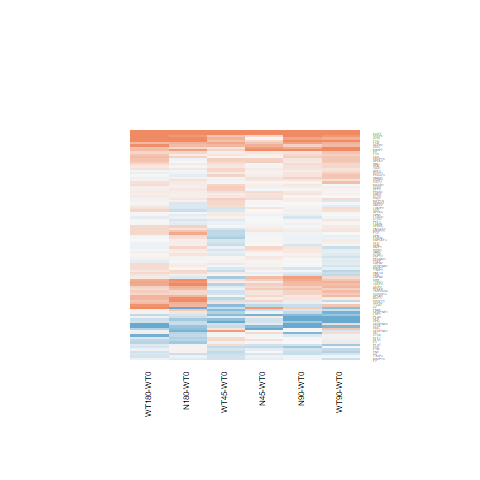

The file beside this chart, header and first rows:
N180-WT0.logFC, N180-WT0.AveExpr, N180-WT0.t, N180-WT0.P.Value, N180-WT0.adj.P.Val, N180-WT0.B, N45-WT0.logFC, N45-WT0.AveExpr, N45-WT0.t, N45-WT0.P.Value, N45-WT0.adj.P.Val, N45-WT0.B, N90-WT0.logFC, N90-WT0.AveExpr, N90-WT0.t, N90-WT0.P.Value, N90-WT0.adj.P.Val, N90-WT0.B, WT180-WT0.logFC, WT180-WT0.AveExpr, WT180-WT0.t, WT180-WT0.P.Value, WT180-WT0.adj.P.Val, WT180-WT0.B
0.8665, 4.056, 4.659, 9.68693068356475e-05, 0.005253, 1.105, 0.1141, 4.056, 0.5795, 0.5676, 1, -6.379, 0.549, 4.056, 2.894, 0.007932, 0.2512, -3.106, 0.7175, 4.056, 3.83, 0.0007978, 0.03443, -0.8949
-0.2159, 5.505, -1.214, 0.2366, 0.6457, -6.208, 0.0104, 5.505, 0.05898, 0.9535, 1, -6.72, 0.04393, 5.505, 0.2493, 0.8052, 0.958, -6.903, -0.01117, 5.505, -0.06334, 0.95, 0.9866, -6.891
-0.2082, 6.434, -1.428, 0.166, 0.5601, -5.973, 0.01674, 6.434, 0.1153, 0.9091, 1, -6.749, 0.004683, 6.434, 0.03226, 0.9745, 0.9939, -6.968, 0.03526, 6.434, 0.2432, 0.8099, 0.9579, -6.898
-0.4252, 4.981, -2.946, 0.00701, 0.1132, -3.083, 0.2085, 4.981, 1.491, 0.1488, 1, -5.609, -0.02729, 4.981, -0.1932, 0.8484, 0.9676, -6.882, -0.3868, 4.981, -2.691, 0.01272, 0.2229, -3.588
0.344, 4.997, 1.553, 0.1333, 0.5159, -5.74, 0.06558, 4.997, 0.2925, 0.7724, 1, -6.639, 0.02589, 4.997, 0.1153, 0.9092, 0.982, -6.886, 0.2778, 4.997, 1.252, 0.2224, 0.6797, -6.082
-0.4272, 0.2619, -0.9753, 0.339, 0.7342, -5.474, 0.256, 0.2619, 0.6557, 0.5182, 1, -5.613, -0.7992, 0.2619, -1.713, 0.09956, 0.6155, -4.531, 0.1106, 0.2619, 0.2777, 0.7836, 0.9501, -5.919
0.3044, 3.827, 1.648, 0.1122, 0.4808, -5.468, 0.1905, 3.827, 1.021, 0.3172, 1, -6.03, 0.3333, 3.827, 1.811, 0.08261, 0.5889, -5.196, 0.3912, 3.827, 2.139, 0.04269, 0.3844, -4.591
-0.6888, -1.515, -1.085, 0.2885, 0.6952, -5.047, -1.873, -1.515, -2.742, 0.0113, 0.7849, -2.807, 0.05099, -1.515, 0.08973, 0.9292, 0.9862, -5.631, -0.4625, -1.515, -0.7576, 0.456, 0.8366, -5.287
0.05641, 7.965, 0.3484, 0.7306, 0.9215, -6.935, 0.2101, 7.965, 1.296, 0.2072, 1, -5.931, 0.3554, 7.965, 2.189, 0.03845, 0.4908, -4.72, -0.07884, 7.965, -0.4873, 0.6305, 0.9013, -6.816
0.1074, 3.948, 0.6091, 0.5482, 0.8535, -6.614, 0.2358, 3.948, 1.352, 0.1887, 1, -5.684, 0.1384, 3.948, 0.7871, 0.4388, 0.8378, -6.473, 0.1164, 3.948, 0.6622, 0.5141, 0.8602, -6.523
-0.334, -1.458, -0.5819, 0.566, 0.8621, -5.499, -0.1413, -1.458, -0.2537, 0.8019, 1, -5.45, -0.9814, -1.458, -1.55, 0.1341, 0.6422, -4.542, -2.402, -1.458, -3.528, 0.0017, 0.06102, -1.335
0.01219, 8.597, 0.09942, 0.9216, 0.9795, -6.983, 0.04782, 8.597, 0.3898, 0.7001, 1, -6.678, -0.02845, 8.597, -0.2321, 0.8184, 0.9617, -6.941, -0.1294, 8.597, -1.056, 0.3014, 0.7455, -6.366
0.07286, 7.03, 0.3964, 0.6953, 0.9105, -6.919, 0.1056, 7.03, 0.5747, 0.5708, 1, -6.599, 0.09569, 7.03, 0.5207, 0.6073, 0.9102, -6.841, 0.1094, 7.03, 0.5954, 0.5571, 0.8768, -6.758
-0.3631, 0.3933, -0.8419, 0.4081, 0.7791, -5.654, -0.03569, 0.3933, -0.08768, 0.9309, 1, -5.828, -0.1842, 0.3933, -0.4413, 0.6629, 0.9264, -5.913, -0.9083, 0.3933, -1.922, 0.0664, 0.4533, -4.217
0.065, 9.315, 0.3851, 0.7035, 0.9138, -6.898, -0.1304, 9.315, -0.7737, 0.4466, 1, -6.441, -0.2409, 9.315, -1.432, 0.165, 0.6688, -5.943, -0.09047, 9.315, -0.5366, 0.5964, 0.8935, -6.768
0.5816, 1.163, 1.367, 0.1843, 0.5822, -5.326, 0.3132, 1.163, 0.7048, 0.4876, 1, -5.722, 0.1423, 1.163, 0.311, 0.7585, 0.9488, -6.089, 0.5896, 1.163, 1.394, 0.1759, 0.6319, -5.242
-0.1473, 6.628, -0.8129, 0.4242, 0.7903, -6.651, 0.1301, 6.628, 0.7216, 0.4775, 1, -6.496, 0.177, 6.628, 0.9821, 0.3358, 0.7862, -6.485, 0.2263, 6.628, 1.257, 0.2208, 0.6781, -6.144
0.6159, -0.0005867, 1.096, 0.2838, 0.6905, -5.317, 0.4402, -0.0005867, 0.7649, 0.4517, 1, -5.383, 0.7764, -0.0005867, 1.416, 0.1696, 0.6754, -4.96, 0.552, -0.0005867, 0.9776, 0.3379, 0.7718, -5.374
0.1465, 5.615, 1.047, 0.3056, 0.7072, -6.405, -0.01129, 5.615, -0.08025, 0.9367, 1, -6.717, 0.03668, 5.615, 0.2612, 0.7961, 0.956, -6.899, 0.08902, 5.615, 0.6354, 0.5311, 0.867, -6.69
0.03549, 7.14, 0.2044, 0.8397, 0.9573, -6.979, 0.06148, 7.14, 0.3542, 0.7262, 1, -6.704, 0.1118, 7.14, 0.6443, 0.5254, 0.8766, -6.769, -0.0392, 7.14, -0.2257, 0.8233, 0.9598, -6.913
-0.644, -1.379, -0.7837, 0.4408, 0.8008, -5.385, -0.7369, -1.379, -0.8831, 0.3858, 1, -5.124, -1.227, -1.379, -1.361, 0.1862, 0.6902, -4.774, -1.487, -1.379, -1.589, 0.1251, 0.5732, -4.463
0.3028, 7.531, 1.932, 0.06514, 0.372, -5.208, 0.2996, 7.531, 1.911, 0.06786, 1, -5.021, 0.1591, 7.531, 1.016, 0.3195, 0.7757, -6.459, -0.07828, 7.531, -0.5004, 0.6213, 0.8993, -6.813
-0.8746, 0.6005, -2.501, 0.01953, 0.1997, -3.252, 0.01496, 0.6005, 0.05015, 0.9604, 1, -5.851, 0.002973, 0.6005, 0.009943, 0.9921, 0.9979, -6.05, -0.08443, 0.6005, -0.2792, 0.7824, 0.9501, -5.963
2.192, 6.978, 12.24, 7.24925220333026e-12, 9.56008123496329e-09, 17.25, 0.2947, 6.978, 1.634, 0.1152, 1, -5.447, 1.465, 6.978, 8.222, 1.8031794214216e-08, 6.09432710035352e-06, 9.536, 1.974, 6.978, 11.04, 6.11988307448656e-11, 9.17535856316411e-08, 15.16
1.331, 3.561, 6.339, 1.42776203124891e-06, 0.0001733, 5.298, 0.03435, 3.561, 0.1449, 0.886, 1, -6.405, 0.7477, 3.561, 3.409, 0.002287, 0.1209, -1.849, 1.227, 3.561, 5.815, 5.18336220696003e-06, 0.0006726, 4.063
-0.08331, 0.4298, -0.2497, 0.805, 0.9477, -5.984, -0.02281, 0.4298, -0.06909, 0.9455, 1, -5.805, -0.2247, 0.4298, -0.6582, 0.5166, 0.8723, -5.765, -0.1272, 0.4298, -0.3802, 0.7071, 0.9251, -5.885
0.6301, 6.294, 3.623, 0.001344, 0.03897, -1.586, -0.1464, 6.294, -0.8302, 0.4145, 1, -6.395, -0.09503, 6.294, -0.5395, 0.5945, 0.9051, -6.808, 0.5363, 6.294, 3.081, 0.005081, 0.1233, -2.805
-0.1492, 8.844, -1.17, 0.2532, 0.6616, -6.298, -0.02142, 8.844, -0.1679, 0.868, 1, -6.738, -0.08498, 8.844, -0.6665, 0.5114, 0.8707, -6.738, -0.02928, 8.844, -0.2294, 0.8205, 0.9585, -6.897
0.4495, 3.965, 2.341, 0.02777, 0.2417, -4.294, 0.1561, 3.965, 0.7951, 0.4343, 1, -6.262, 0.1244, 3.965, 0.632, 0.5333, 0.8797, -6.586, 0.2792, 3.965, 1.439, 0.1629, 0.6154, -5.743
0.5747, -1.117, 0.782, 0.4418, 0.8016, -5.442, -0.3915, -1.117, -0.4645, 0.6465, 1, -5.316, -0.3231, -1.117, -0.3872, 0.702, 0.9353, -5.526, 0.8986, -1.117, 1.281, 0.2123, 0.6689, -4.975
-0.3017, 0.105, -0.5964, 0.5565, 0.8571, -5.815, 0.1241, 0.105, 0.2642, 0.7938, 1, -5.805, -1.277, 0.105, -2.125, 0.04393, 0.5104, -3.858, -0.06015, 0.105, -0.1247, 0.9018, 0.9773, -5.967
0.1624, 3.363, 0.7772, 0.4445, 0.8027, -6.399, 0.2385, 3.363, 1.151, 0.2608, 1, -5.828, 0.1087, 3.363, 0.5173, 0.6096, 0.9109, -6.544, 0.05313, 3.363, 0.252, 0.8032, 0.955, -6.604
-0.03428, 5.519, -0.2581, 0.7985, 0.9453, -6.917, 0.1219, 5.519, 0.9229, 0.3652, 1, -6.295, -0.006678, 5.519, -0.05035, 0.9603, 0.9922, -6.931, 0.08232, 5.519, 0.6228, 0.5392, 0.87, -6.697
-0.03164, -1.185, -0.0648, 0.9489, 0.9864, -5.686, -0.3692, -1.185, -0.72, 0.4784, 1, -5.228, -0.5993, -1.185, -1.129, 0.2698, 0.7456, -5.039, -0.2249, -1.185, -0.4498, 0.6568, 0.9102, -5.522
0.08337, 7.03, 0.5814, 0.5663, 0.8621, -6.826, 0.2124, 7.03, 1.483, 0.1511, 1, -5.688, 0.0117, 7.03, 0.08159, 0.9356, 0.9876, -6.976, 0.1266, 7.03, 0.8837, 0.3855, 0.8004, -6.543
0.1161, 7.457, 0.7207, 0.478, 0.8185, -6.736, 0.2222, 7.457, 1.379, 0.1805, 1, -5.829, 0.1226, 7.457, 0.7612, 0.4539, 0.8435, -6.686, 0.0306, 7.457, 0.19, 0.8509, 0.9664, -6.923
0.4189, 1.576, 1.324, 0.1979, 0.6039, -5.563, -0.3316, 1.576, -0.9297, 0.3617, 1, -5.661, -0.204, 1.576, -0.5854, 0.5637, 0.8931, -6.136, 0.07829, 1.576, 0.2363, 0.8151, 0.958, -6.289
0.9753, 0.5364, 2.56, 0.01711, 0.1871, -3.277, 0.321, 0.5364, 0.7614, 0.4538, 1, -5.557, 0.1252, 0.5364, 0.2879, 0.7759, 0.9524, -5.96, 0.4449, 0.5364, 1.081, 0.2902, 0.7342, -5.454
0.08855, 8.283, 0.7389, 0.4671, 0.8135, -6.713, 0.06516, 8.283, 0.5438, 0.5916, 1, -6.609, 0.1358, 8.283, 1.133, 0.2685, 0.7455, -6.327, 0.08025, 8.283, 0.6695, 0.5095, 0.8574, -6.702
0.08313, 4.576, 0.6133, 0.5454, 0.8523, -6.702, -0.003993, 4.576, -0.02933, 0.9768, 1, -6.659, -0.2156, 4.576, -1.564, 0.1309, 0.6397, -5.659, -0.07819, 4.576, -0.5726, 0.5722, 0.8844, -6.66
0.1049, 6.293, 0.6992, 0.4911, 0.8238, -6.736, 0.03488, 6.293, 0.2322, 0.8183, 1, -6.725, -0.07133, 6.293, -0.474, 0.6398, 0.9193, -6.848, 0.006694, 6.293, 0.04457, 0.9648, 0.9903, -6.923
0.07076, 7.117, 0.3663, 0.7174, 0.917, -6.932, 0.01343, 7.117, 0.06947, 0.9452, 1, -6.766, 0.0766, 7.117, 0.3965, 0.6952, 0.9341, -6.901, -0.05952, 7.117, -0.3079, 0.7608, 0.9443, -6.891
-0.5632, 0.1654, -1.352, 0.1888, 0.5882, -5.044, -0.02105, 0.1654, -0.05543, 0.9562, 1, -5.759, -0.001761, 0.1654, -0.004655, 0.9963, 0.9988, -5.961, -0.4514, 0.1654, -1.11, 0.2779, 0.725, -5.282
-0.572, -1.219, -0.9486, 0.3522, 0.7444, -5.265, -0.2604, -1.219, -0.4536, 0.6541, 1, -5.422, -1.068, -1.219, -1.639, 0.1142, 0.6298, -4.451, -0.3083, -1.219, -0.535, 0.5975, 0.894, -5.527
0.2516, 2.926, 1.051, 0.3036, 0.7051, -6.109, -0.1191, 2.926, -0.4754, 0.6388, 1, -6.275, -0.19, 2.926, -0.7513, 0.4597, 0.8464, -6.304, 0.2928, 2.926, 1.233, 0.2295, 0.6873, -5.857
-0.1198, 5.177, -0.5843, 0.5644, 0.8608, -6.742, 0.07682, 5.177, 0.3783, 0.7085, 1, -6.622, 0.1869, 5.177, 0.9247, 0.3643, 0.8035, -6.478, 0.02405, 5.177, 0.1183, 0.9068, 0.9779, -6.858
0.1103, 5.658, 0.6967, 0.4926, 0.8245, -6.709, 0.08745, 5.658, 0.552, 0.586, 1, -6.569, 0.1343, 5.658, 0.8492, 0.4041, 0.8232, -6.572, 0.2424, 5.658, 1.538, 0.137, 0.5875, -5.738
0.1069, 6.163, 0.7033, 0.4886, 0.8225, -6.73, -0.01904, 6.163, -0.125, 0.9016, 1, -6.74, -0.0547, 6.163, -0.3588, 0.7228, 0.9399, -6.894, -0.08032, 6.163, -0.5268, 0.6031, 0.8944, -6.777
0.526, -0.4961, 0.8643, 0.3959, 0.7708, -5.417, 0.6274, -0.4961, 1.046, 0.3058, 1, -5.093, 0.3395, -0.4961, 0.5442, 0.5913, 0.904, -5.585, 0.9462, -0.4961, 1.652, 0.1114, 0.5515, -4.553
0.1228, 3.105, 0.4925, 0.6268, 0.8861, -6.535, 0.04874, 3.105, 0.1937, 0.848, 1, -6.402, 0.03638, 3.105, 0.1444, 0.8864, 0.9765, -6.619, 0.2326, 3.105, 0.9479, 0.3525, 0.7794, -6.163
-0.2358, 1.168, -0.8129, 0.4242, 0.7903, -5.971, -0.8922, 1.168, -2.694, 0.01261, 0.8003, -2.893, -0.741, 1.168, -2.311, 0.02967, 0.4496, -3.787, -0.3871, 1.168, -1.303, 0.2047, 0.6616, -5.397
-0.01466, 2.004, -0.0505, 0.9601, 0.9891, -6.421, 0.04581, 2.004, 0.1594, 0.8747, 1, -6.192, -0.03091, 2.004, -0.1063, 0.9162, 0.983, -6.396, -0.02574, 2.004, -0.08893, 0.9299, 0.9838, -6.362
-0.1719, 3.635, -0.9901, 0.3319, 0.7297, -6.272, -0.1284, 3.635, -0.7433, 0.4644, 1, -6.261, -0.04334, 3.635, -0.2532, 0.8023, 0.9575, -6.727, -0.09095, 3.635, -0.5299, 0.601, 0.8941, -6.573
-0.3534, -1.259, -0.6088, 0.5483, 0.8535, -5.528, -0.2538, -1.259, -0.4442, 0.6609, 1, -5.423, -0.5631, -1.259, -0.9402, 0.3564, 0.7994, -5.256, -0.2634, -1.259, -0.4622, 0.648, 0.9068, -5.563
0.1084, 2.849, 0.3631, 0.7197, 0.9178, -6.574, -0.04701, 2.849, -0.1544, 0.8785, 1, -6.38, -0.2576, 2.849, -0.8231, 0.4185, 0.8305, -6.234, 0.1938, 2.849, 0.6585, 0.5164, 0.8616, -6.375
-0.05978, 7.682, -0.3823, 0.7056, 0.9138, -6.926, 0.06921, 7.682, 0.4423, 0.6622, 1, -6.668, 0.1705, 7.682, 1.089, 0.2868, 0.7574, -6.382, -0.09315, 7.682, -0.5957, 0.5569, 0.8768, -6.759
0.2869, -1.055, 0.3896, 0.7002, 0.9125, -5.545, 0.8172, -1.055, 1.19, 0.2454, 1, -4.883, 0.6837, -1.055, 0.9794, 0.337, 0.7862, -5.214, 0.4868, -1.055, 0.6813, 0.5021, 0.8547, -5.38
0.1191, 2.025, 0.5604, 0.5804, 0.869, -6.289, -0.03171, 2.025, -0.146, 0.8851, 1, -6.189, -0.01097, 2.025, -0.05067, 0.96, 0.9922, -6.409, 0.2586, 2.025, 1.248, 0.2241, 0.6812, -5.648
-0.3248, 3.939, -1.114, 0.276, 0.6842, -6.153, -0.002148, 3.939, -0.007613, 0.994, 1, -6.577, 0.072, 3.939, 0.257, 0.7993, 0.9569, -6.761, 0.3058, 3.939, 1.114, 0.2761, 0.7239, -6.152
0.284, 6.499, 1.292, 0.2086, 0.6166, -6.157, 0.1759, 6.499, 0.7988, 0.4321, 1, -6.433, 0.3398, 6.499, 1.547, 0.1347, 0.6423, -5.793, 0.2762, 6.499, 1.257, 0.2208, 0.6782, -6.141
... 39 more rows
